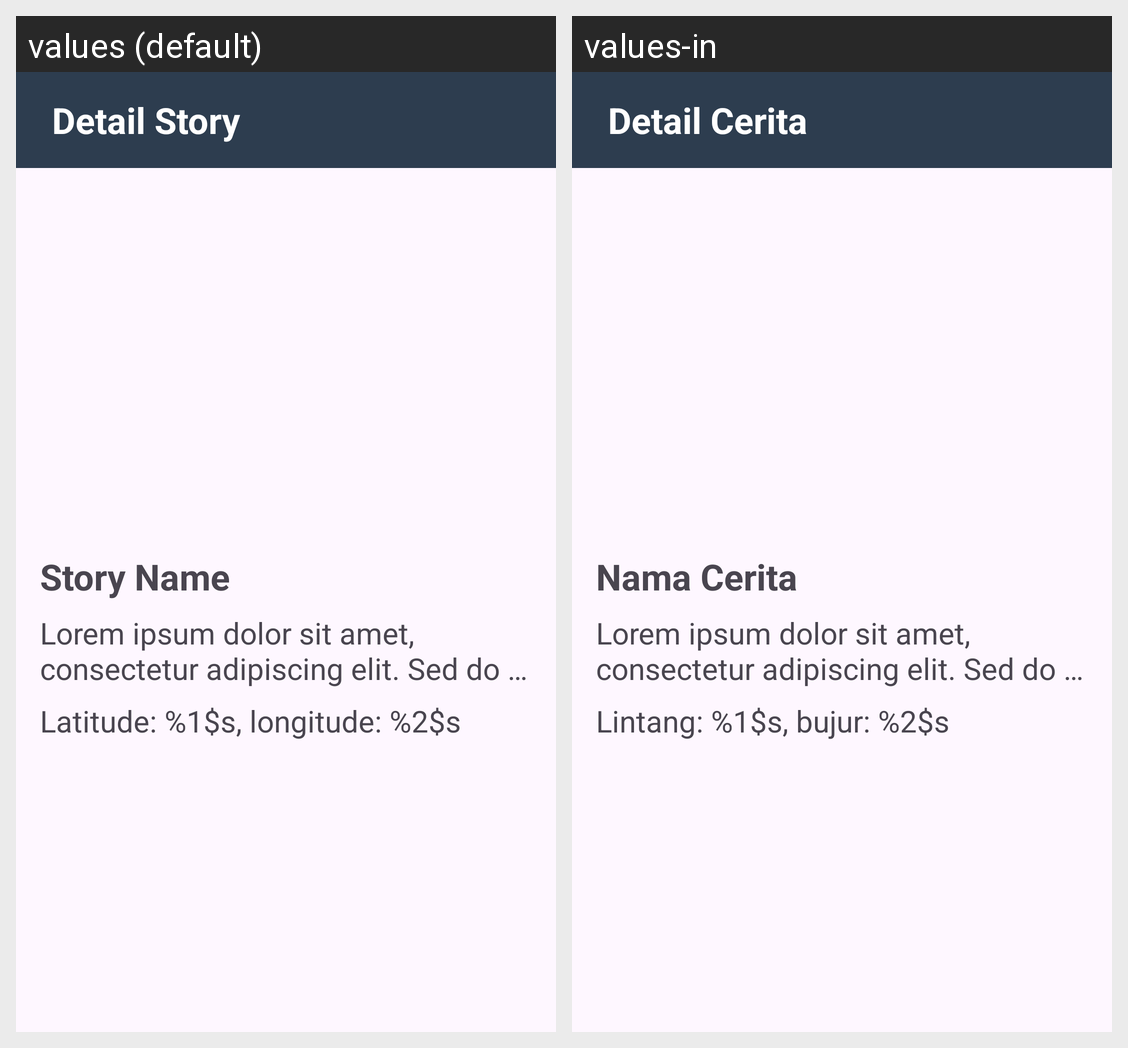

Strings drawn on this Android screen and how each of the app's shown locales translates them:
Android screen res/layout/activity_detail.xml rendered under 2 locales, left to right: values (default), values-in. Device: Nexus 5 (rendered at 1080×1920; each locale shown at half size, 540×960, under a caption strip naming it); theme Theme.StoryApp.
Strings drawn on this screen, with the default value and each locale's value (text and hints the layout hard-codes, and strings that could not be matched under every locale, appear in the picture but are not listed):

detail_header
  values: Detail Story
  values-in: Detail Cerita

story_name
  values: Story Name
  values-in: Nama Cerita

story_description
  values: Lorem ipsum dolor sit amet, consectetur adipiscing elit. Sed do eiusmod tempor incididunt ut labore et dolore magna aliqua. Ut enim ad minim veniam, quis nostrud exercitation ullamco laboris nisi ut aliquip ex ea commodo consequat. Duis aute irure dolor in reprehenderit in voluptate velit esse cillum dolore eu fugiat nulla pariatur. Excepteur sint occaecat cupidatat non proident, sunt in culpa …[clipped]
  values-in: Lorem ipsum dolor sit amet, consectetur adipiscing elit. Sed do eiusmod tempor incididunt ut labore et dolore magna aliqua. Ut enim ad minim veniam, quis nostrud exercitation ullamco laboris nisi ut aliquip ex ea commodo consequat. Duis aute irure dolor in reprehenderit in voluptate velit esse cillum dolore eu fugiat nulla pariatur. Excepteur sint occaecat cupidatat non proident, sunt in culpa …[clipped]

story_location
  values: Latitude: %1$s, longitude: %2$s
  values-in: Lintang: %1$s, bujur: %2$s
